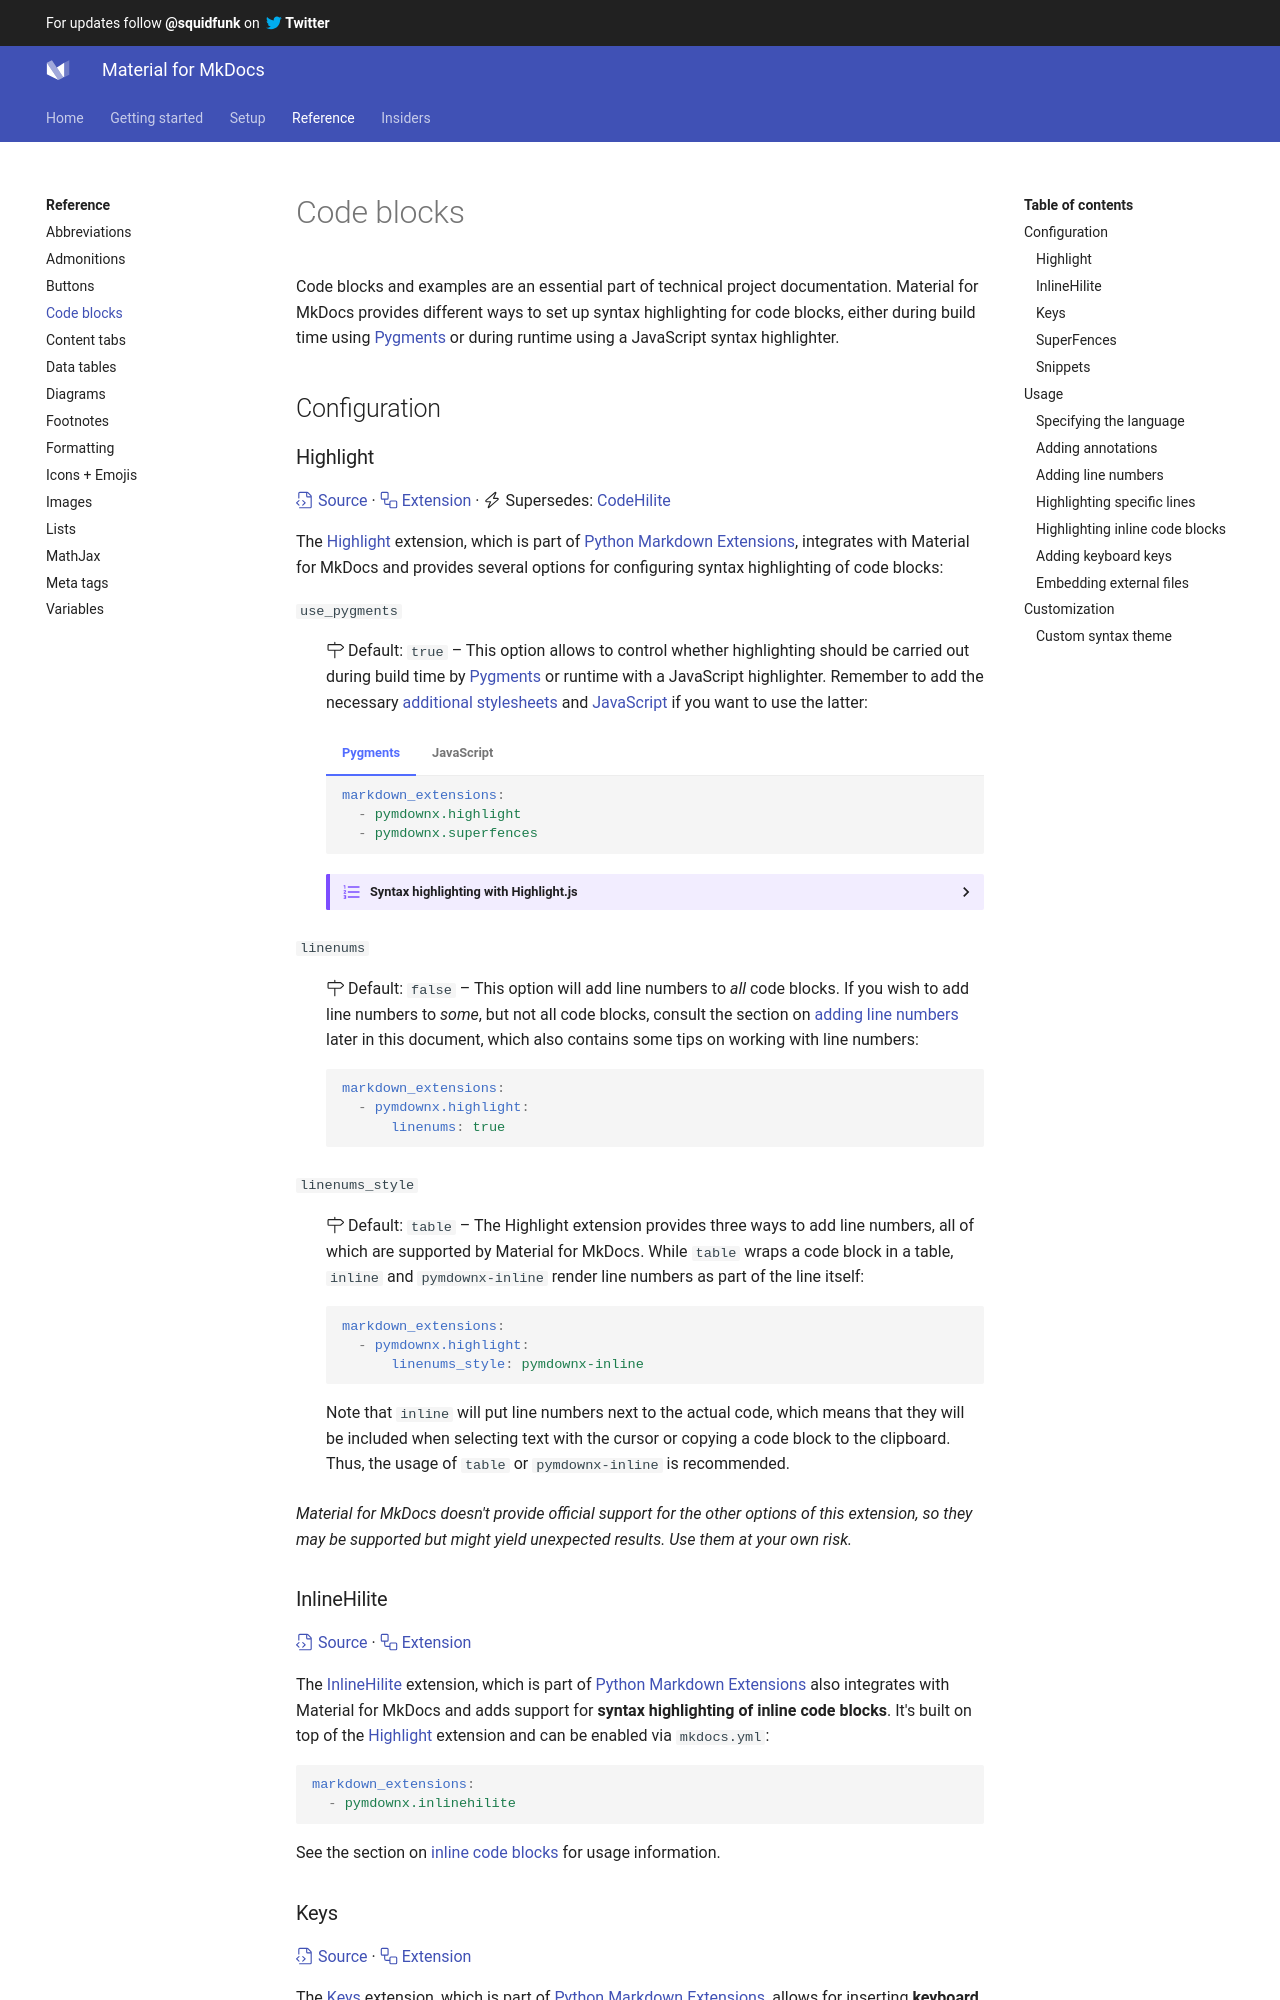

repository: Scout24/mkdocs-material · page: reference/code-blocks/index.html · generator: mkdocs

---
template: overrides/main.html
---

# Code blocks

Code blocks and examples are an essential part of technical project
documentation. Material for MkDocs provides different ways to set up syntax
highlighting for code blocks, either during build time using [Pygments][1] or
during runtime using a JavaScript syntax highlighter.

  [1]: https://pygments.org

## Configuration
